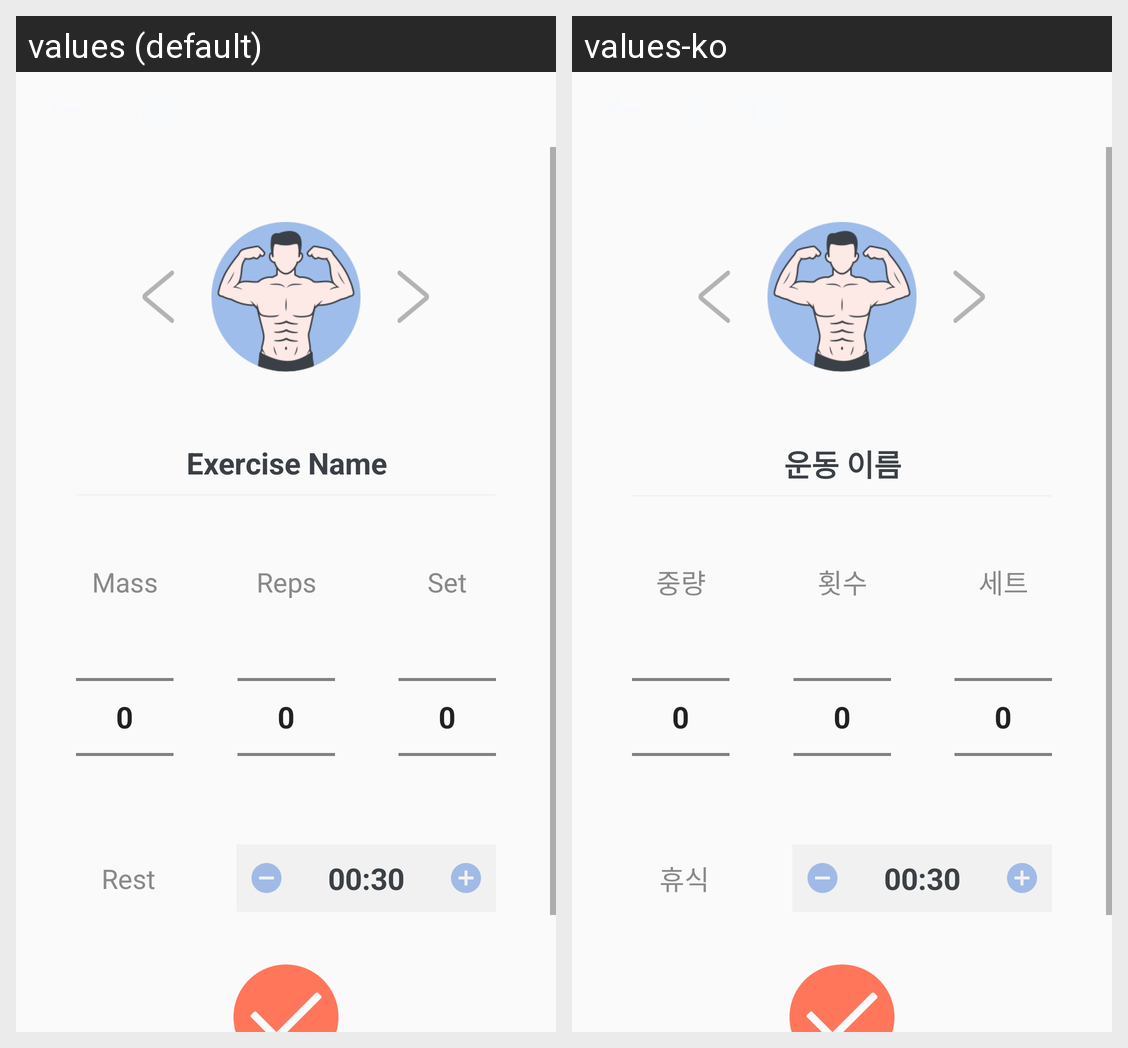

For this localized Android screen grid, give each drawn string resource with its value in every locale shown.
Android screen res/layout/fragment_addition.xml rendered under 2 locales, left to right: values (default), values-ko. Device: Nexus 5 (rendered at 1080×1920; each locale shown at half size, 540×960, under a caption strip naming it); theme CustomAppTheme.
Strings drawn on this screen, with the default value and each locale's value (text and hints the layout hard-codes, and strings that could not be matched under every locale, appear in the picture but are not listed):

faddition_tv_name_hint_str
  values: Exercise Name
  values-ko: 운동 이름

faddition_tv_mass_str
  values: Mass
  values-ko: 중량

faddition_tv_rep_str
  values: Reps
  values-ko: 횟수

faddition_tv_set_str
  values: Set
  values-ko: 세트

faddition_tv_interval_str
  values: Rest
  values-ko: 휴식
